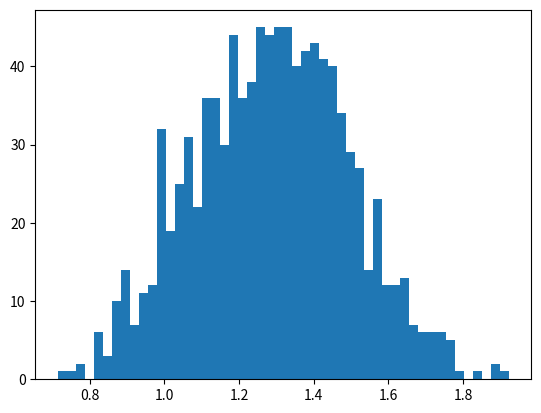

Python code for this plot: (Note: this script raises an exception after producing the figure.)
import numpy as np
import matplotlib.pyplot as plt
from numpy import log10, log



if __name__ == "__main__":
    s = np.random.lognormal(3., 0.5, 1000)

    count, bins, ignored = plt.hist(log10(s), 50, normed=True)
    # plt.xscale('log')
    plt.yscale('log')
    plt.show()

